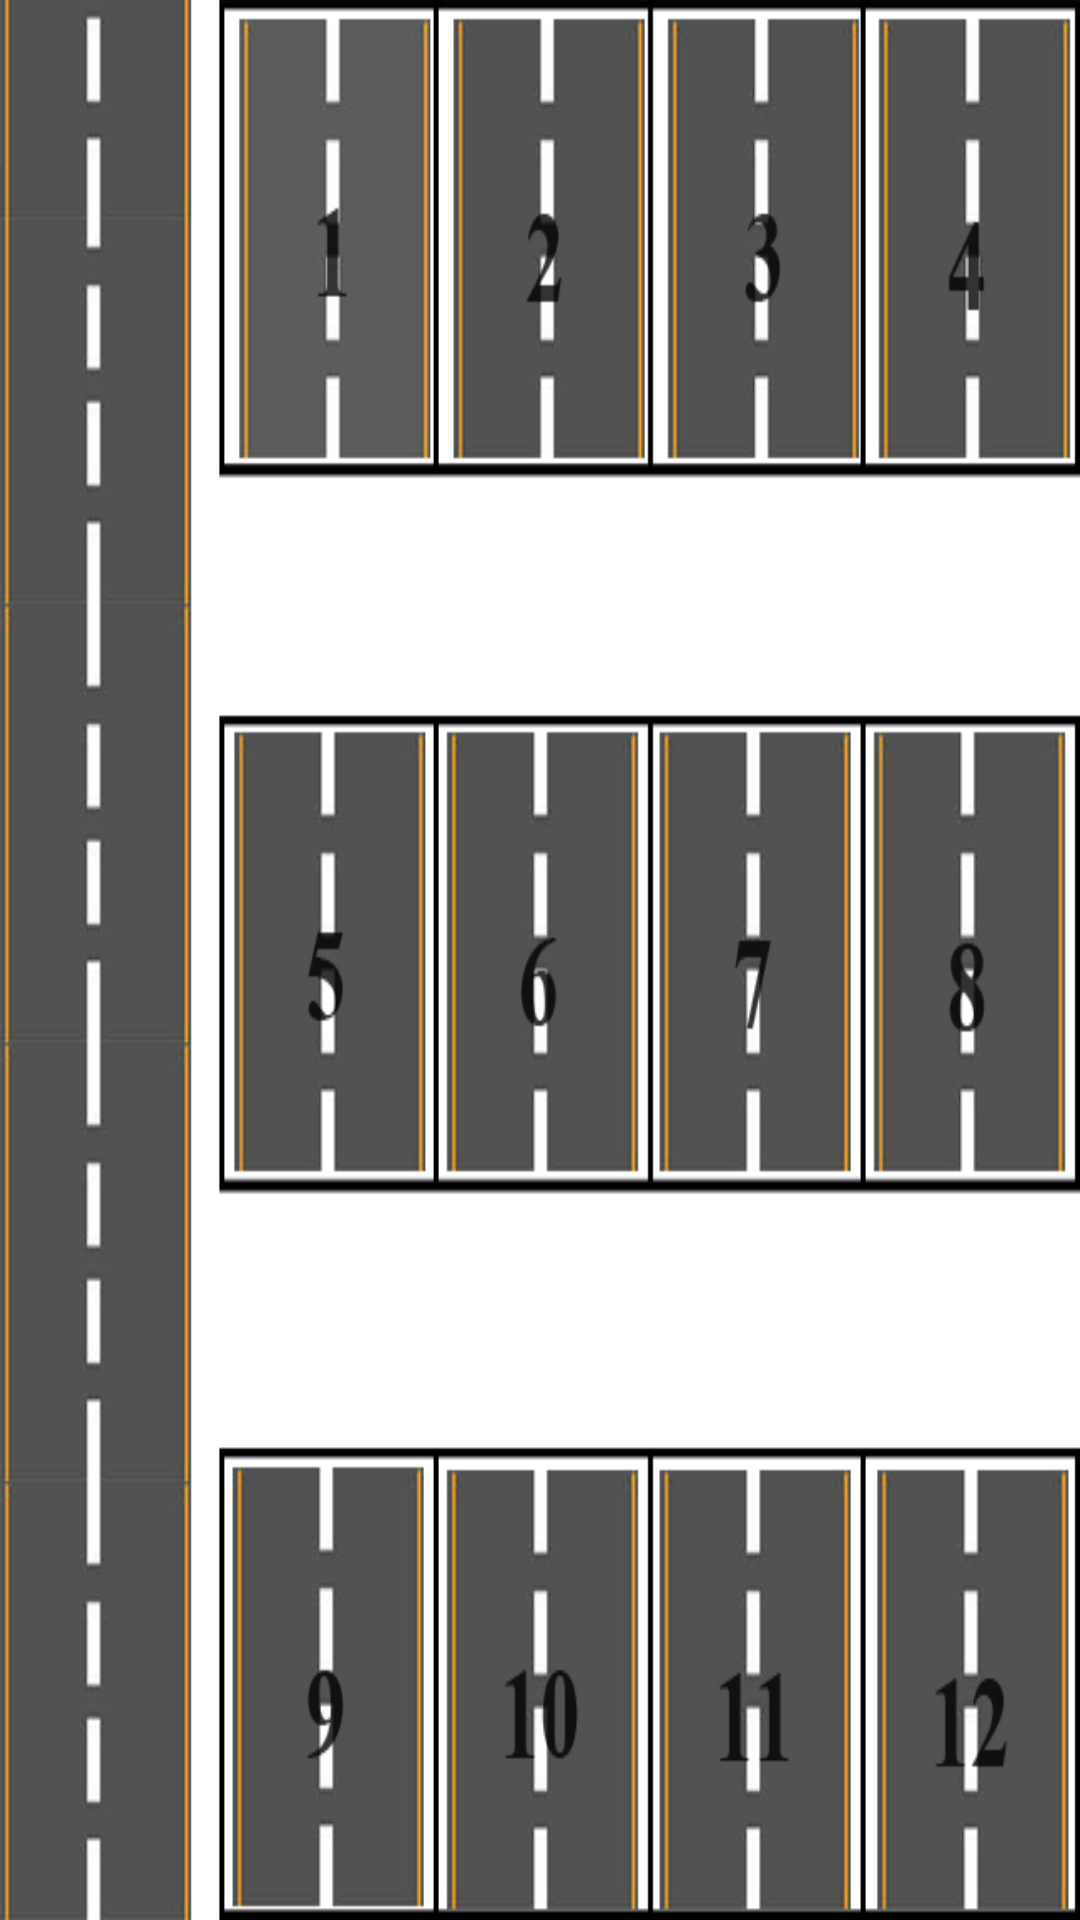

Produce the Android XML layout that renders to this screen, including the resource entries it uses.
<!-- AndroidManifest.xml: application theme AppTheme -->
<!-- res/layout/fragment_blank.xml -->
<RelativeLayout xmlns:android="http://schemas.android.com/apk/res/android"
    xmlns:tools="http://schemas.android.com/tools"
    android:layout_width="match_parent"
    android:layout_height="match_parent"
    android:background="@drawable/final_spots"
    android:animateLayoutChanges="true"
    android:id="@+id/frag"

    tools:context="com.client.example.BlankFragment">


    <ImageView
        android:layout_width="wrap_content"
        android:layout_height="wrap_content"
        android:id="@+id/imageView1"
        android:src="@drawable/newcar"

        android:layout_alignParentTop="true"
        android:layout_alignParentStart="true"
        android:layout_marginTop="20dp"
        android:layout_marginLeft="75dp"
        android:visibility="invisible" />

    <ImageView
        android:layout_width="wrap_content"
        android:layout_height="wrap_content"
        android:id="@+id/imageView2"
        android:src="@drawable/newcar"
        android:layout_marginLeft="16dp"
       android:layout_toRightOf="@+id/imageView1"
        android:layout_marginTop="20dp"
        android:visibility="invisible" />

    <ImageView
        android:layout_width="wrap_content"
        android:layout_height="wrap_content"
        android:id="@+id/imageView3"
        android:src="@drawable/newcar"

        android:layout_marginLeft="16dp"
        android:layout_toRightOf="@+id/imageView2"
        android:layout_marginTop="20dp"
        android:visibility="invisible" />
    <ImageView
        android:layout_width="wrap_content"
        android:layout_height="wrap_content"
        android:id="@+id/imageView4"
        android:src="@drawable/newcar"

        android:layout_marginLeft="16dp"
        android:layout_toRightOf="@+id/imageView3"
        android:layout_marginTop="20dp"
        android:visibility="invisible" />
    <ImageView
        android:layout_width="wrap_content"
        android:layout_height="wrap_content"
        android:id="@+id/imageView5"
        android:src="@drawable/newcar"

        android:layout_centerVertical="true"
        android:layout_alignStart="@+id/imageView1"
        android:visibility="invisible" />
    <ImageView
        android:layout_width="wrap_content"
        android:layout_height="wrap_content"
        android:id="@+id/imageView6"
        android:src="@drawable/newcar"

        android:layout_centerVertical="true"
        android:layout_alignStart="@+id/imageView2"
        android:visibility="invisible" />
    <ImageView
        android:layout_width="wrap_content"
        android:layout_height="wrap_content"
        android:id="@+id/imageView7"
        android:src="@drawable/newcar"

        android:layout_centerVertical="true"
        android:layout_alignStart="@+id/imageView3"
        android:visibility="invisible" />
    <ImageView
        android:layout_width="wrap_content"
        android:layout_height="wrap_content"
        android:id="@+id/imageView8"
        android:src="@drawable/newcar"

        android:layout_centerVertical="true"
        android:layout_alignStart="@+id/imageView4"
        android:visibility="invisible" />
    <ImageView
        android:layout_width="wrap_content"
        android:layout_height="wrap_content"
        android:id="@+id/imageView9"
        android:src="@drawable/newcar"


        android:layout_alignParentBottom="true"
        android:layout_alignStart="@+id/imageView5"
        android:visibility="invisible" />
    <ImageView
        android:layout_width="wrap_content"
        android:layout_height="wrap_content"
        android:id="@+id/imageView10"
        android:src="@drawable/newcar"


        android:layout_alignParentBottom="true"
        android:layout_alignStart="@+id/imageView6"
        android:visibility="invisible" />
    <ImageView
        android:layout_width="wrap_content"
        android:layout_height="wrap_content"
        android:id="@+id/imageView11"
        android:src="@drawable/newcar"


        android:layout_alignParentBottom="true"
        android:layout_alignStart="@+id/imageView7"
        android:visibility="invisible" />
    <ImageView
        android:layout_width="wrap_content"
        android:layout_height="wrap_content"
        android:id="@+id/imageView12"
        android:src="@drawable/newcar"


        android:layout_alignParentBottom="true"
        android:layout_alignStart="@+id/imageView8"
        android:visibility="invisible" />

</RelativeLayout>
<!-- resources referenced by this layout -->
<resources>
  <!-- drawable final_spots: png bitmap (drawable-hdpi, 35938 bytes) -->
  <!-- drawable newcar: png bitmap (drawable-hdpi, 8343 bytes) -->
  <style name="AppTheme" parent="Theme.AppCompat.Light.DarkActionBar">
          
          <item name="colorPrimary">@color/colorPrimary</item>
          <item name="colorPrimaryDark">@color/colorPrimaryDark</item>
          <item name="colorAccent">@color/colorAccent</item>
      </style>
  <color name="colorPrimary">#FF145377</color>
  <color name="colorPrimaryDark">#303F9F</color>
  <color name="colorAccent">#FF4081</color>
</resources>
